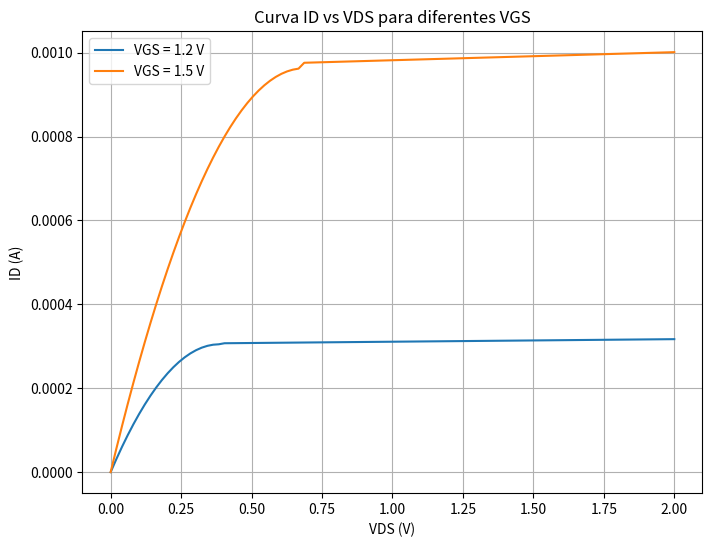

Generate this figure with matplotlib:
import numpy as np
import matplotlib.pyplot as plt

def calcular_k(mu0, T, ε0, εr, tox):
    Cox = (ε0 * εr) / tox  # Capacitancia del óxido
    mu = mu0 * (T / 300) ** 2  # Movilidad del portador
    return mu * Cox  # Cálculo de k

def calcular_vt(Φm, Φs, Qss, Na, ni, tox, εox, εs, q=1.6e-19, k=1.38e-23, T=300):
    Vt_thermal = (k * T) / q  # Voltaje térmico
    Φms = Φm - Φs  # Diferencia de trabajo de función
    Vfb = Φms - (Qss / (εox / tox))  # Tensión de banda plana
    Φf = Vt_thermal * np.log(Na / ni)  # Potencial de Fermi
    QSD = np.sqrt(2 * q * εs * Na * 2 * Φf)  # Carga de la región de agotamiento
    Cox = εox / tox  # Capacitancia del óxido
    Vt = Vfb + 2 * Φf + (QSD + Qss) / Cox  # Voltaje de umbral
    return Vt

def calcular_id(vgs, vds, kp, W, L, Vt, lambda_):
    if vgs < Vt:
        return 0  # Región de corte
    elif vgs > Vt and vds < (vgs - Vt):
        return kp * (W / L) * ((vgs - Vt) * vds - (vds ** 2) / 2)  # Región lineal
    else:
        return 0.5*kp * (W / L) * ((vgs - Vt) ** 2) * (1 + lambda_ * vds)  # Región de saturación

# Parámetros físicos
ε0 = 8.85e-12  # Permitividad del vacío (F/m)
εr = 3.9  # Permitividad relativa del óxido
mu0 = 600e-4  # Movilidad del portador en condiciones normales (m^2/Vs)
T = 298.15  # Temperatura (K)

# Parámetros del MOSFET
W = 10e-6   # Ancho del canal (m)
L = 1e-6    # Largo del canal (m)
lambda_ = 0.02  # Coeficiente de modulación de canal

# Parámetros para el cálculo de Vt
Φm = 4.1  # Función de trabajo del metal (V)
Φs = 4.05  # Función de trabajo del semiconductor (V)
Qss = 1e-8  # Carga superficial (C/m^2)
Na = 1e22  # Concentración de dopaje (m^-3)
ni = 1.5e16  # Concentración intrínseca (m^-3)
tox = 5e-9  # Espesor del óxido (m)
εox = ε0 * εr  # Permitividad del óxido (F/m)
εs = 1.05e-10  # Permitividad del semiconductor (F/m)

# Cálculo de k y Vt
kp = calcular_k(mu0, T, ε0, εr, tox)
Vt = calcular_vt(Φm, Φs, Qss, Na, ni, tox, εox, εs)

# Rango de voltajes
VDS_vals = np.linspace(0, 2, 100)
VGS_vals = [1.2, 1.5]  # Diferentes valores de VGS

plt.figure(figsize=(8, 6))

for VGS in VGS_vals:
    ID_vals = [calcular_id(VGS, VDS, kp, W, L, Vt, lambda_) for VDS in VDS_vals]
    plt.plot(VDS_vals, ID_vals, label=f'VGS = {VGS} V')

plt.xlabel("VDS (V)")
plt.ylabel("ID (A)")
plt.title("Curva ID vs VDS para diferentes VGS")
plt.legend()
plt.grid()
plt.show()
